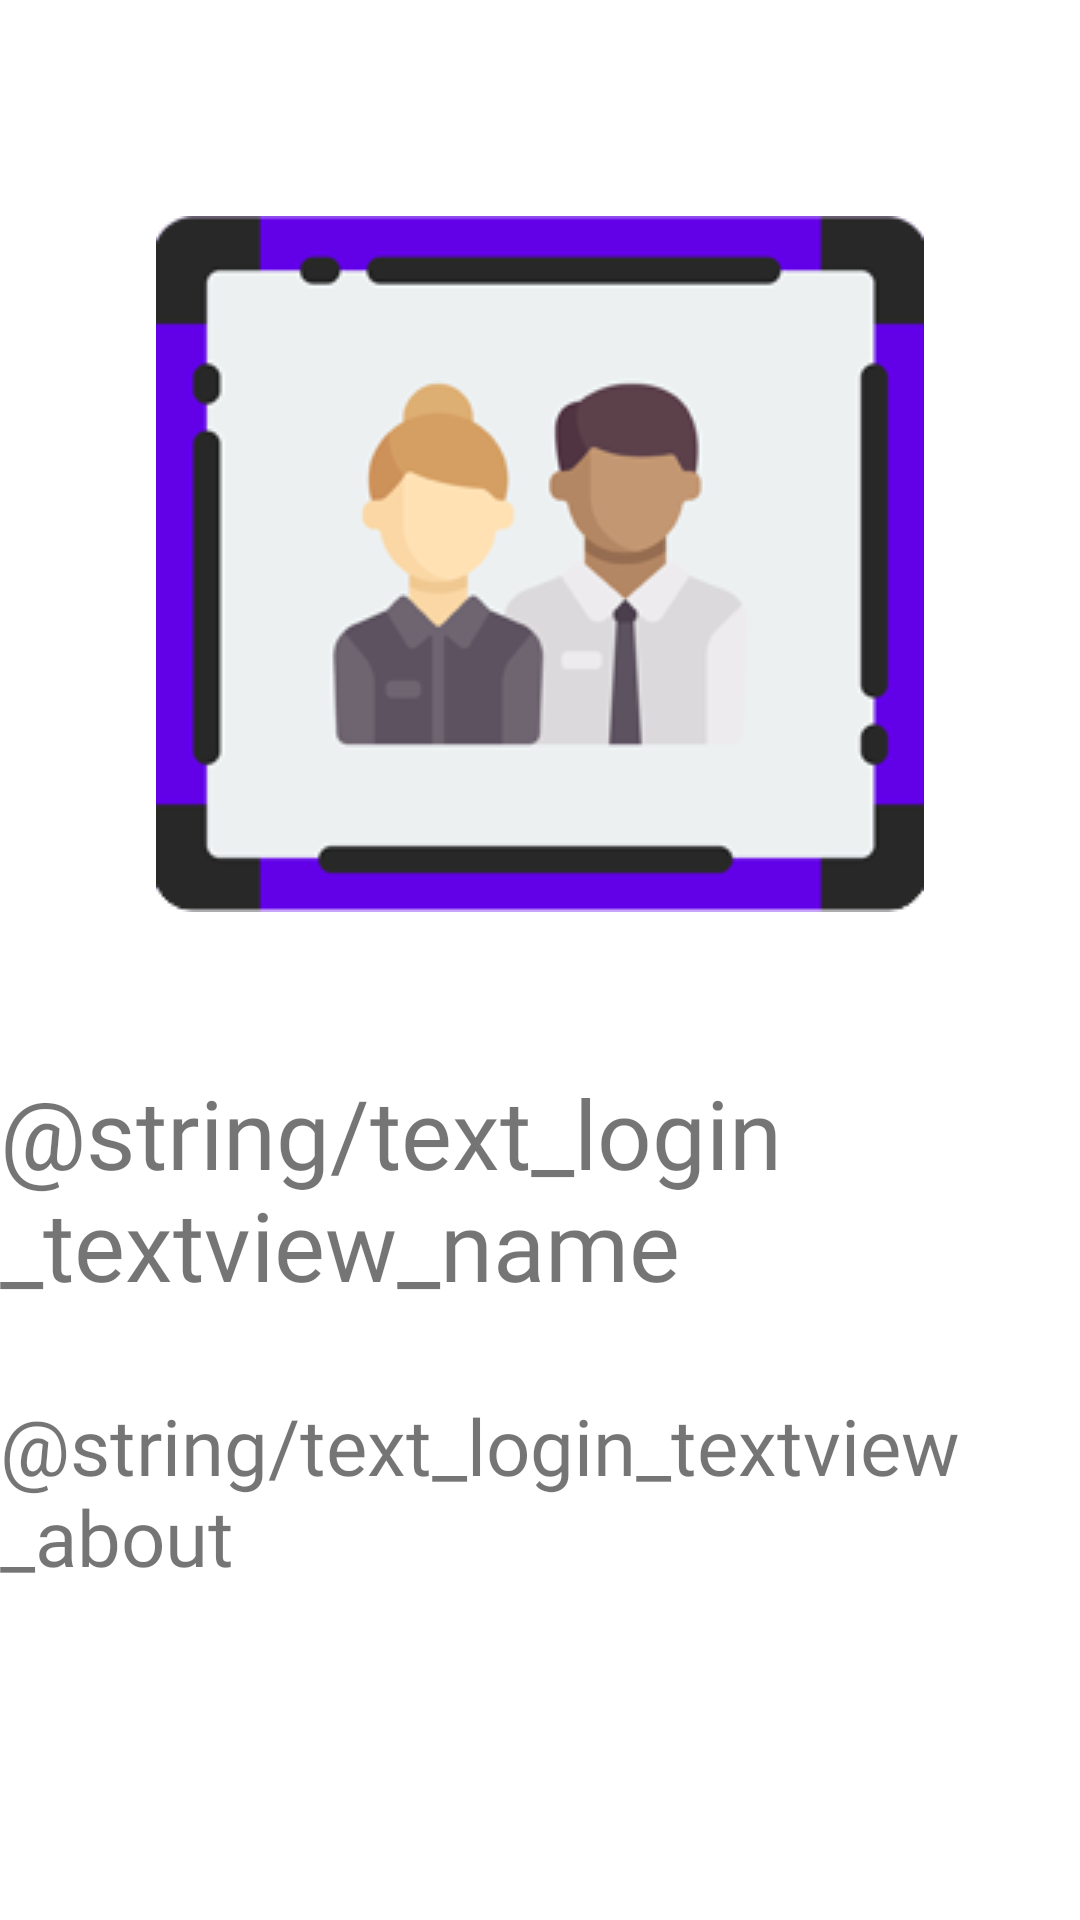

This screen was rendered from an Android layout file. Write that file and the resources it references.
<!-- AndroidManifest.xml: application theme Theme.AniClass -->
<!-- res/layout/activity_splash.xml -->
<?xml version="1.0" encoding="utf-8"?>
<androidx.constraintlayout.widget.ConstraintLayout xmlns:android="http://schemas.android.com/apk/res/android"
    xmlns:app="http://schemas.android.com/apk/res-auto"
    xmlns:tools="http://schemas.android.com/tools"
    android:layout_width="match_parent"
    android:layout_height="match_parent"
    android:layoutDirection="ltr"
    tools:context=".view.SplashActivity">

    <ImageView
        android:id="@+id/imageview_splash_logo"
        android:layout_width="wrap_content"
        android:layout_height="wrap_content"
        android:layout_marginTop="72dp"
        android:src="@drawable/logo_aniclass"
        app:layout_constraintEnd_toEndOf="parent"
        app:layout_constraintStart_toStartOf="parent"
        app:layout_constraintTop_toTopOf="parent" />

    <TextView
        android:id="@+id/textview_splash_name"
        android:layout_width="wrap_content"
        android:layout_height="wrap_content"
        android:layout_marginTop="52dp"
        android:fontFamily="@font/iransans_bold"
        android:text="@string/text_login_textview_name"
        android:textSize="32sp"
        app:layout_constraintEnd_toEndOf="parent"
        app:layout_constraintStart_toStartOf="parent"
        app:layout_constraintTop_toBottomOf="@+id/imageview_splash_logo" />

    <TextView
        android:id="@+id/textView_splash_about"
        android:layout_width="wrap_content"
        android:layout_height="wrap_content"
        android:layout_marginTop="28dp"
        android:fontFamily="@font/iransans_regular"
        android:text="@string/text_login_textview_about"
        android:textSize="26sp"
        app:layout_constraintEnd_toEndOf="parent"
        app:layout_constraintStart_toStartOf="parent"
        app:layout_constraintTop_toBottomOf="@+id/textview_splash_name" />

</androidx.constraintlayout.widget.ConstraintLayout>
<!-- resources referenced by this layout -->
<resources>
  <!-- drawable logo_aniclass: png bitmap (drawable, 15581 bytes) -->
  <style name="Theme.AniClass" parent="Theme.MaterialComponents.DayNight.NoActionBar">
          
          <item name="colorPrimary">@color/purple_500</item>
          <item name="colorPrimaryVariant">@color/purple_700</item>
          <item name="colorOnPrimary">@color/white</item>
          
          <item name="colorSecondary">@color/teal_200</item>
          <item name="colorSecondaryVariant">@color/teal_700</item>
          <item name="colorOnSecondary">@color/black</item>
          
          <item name="android:statusBarColor" tools:targetApi="l">?attr/colorPrimaryVariant</item>
          
      </style>
  <color name="purple_500">#FF6200EE</color>
  <color name="purple_700">#FF3700B3</color>
  <color name="white">#FFFFFFFF</color>
  <color name="teal_200">#FF03DAC5</color>
  <color name="teal_700">#FF018786</color>
  <color name="black">#FF000000</color>
</resources>
